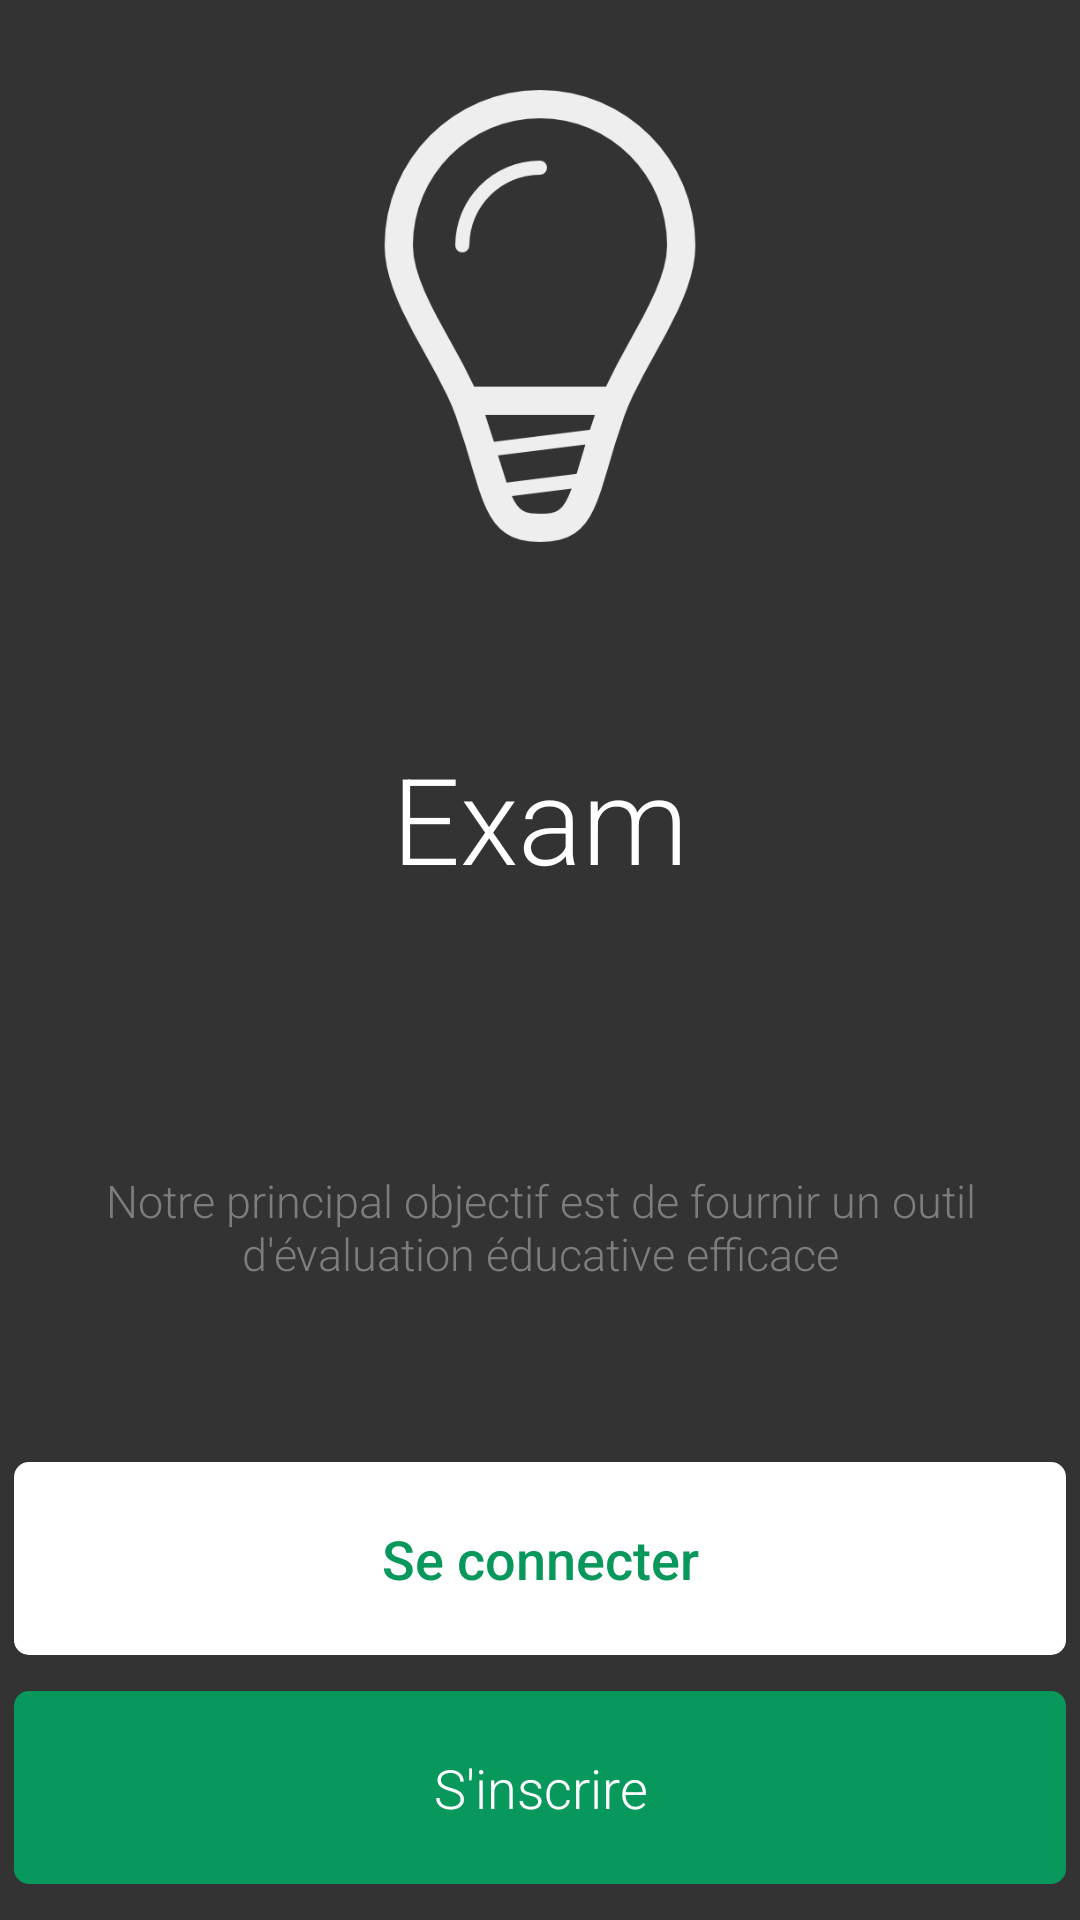

The Android layout XML behind this screen, and the referenced resources:
<!-- AndroidManifest.xml: application theme AppTheme -->
<!-- res/layout/activity_welcome.xml -->
<?xml version="1.0" encoding="utf-8"?>
<LinearLayout xmlns:android="http://schemas.android.com/apk/res/android"
    xmlns:app="http://schemas.android.com/apk/res-auto"
    xmlns:tools="http://schemas.android.com/tools"
    android:id="@+id/activity_welcome"
    android:layout_width="match_parent"
    android:orientation="vertical"
    android:layout_height="match_parent"
    android:paddingBottom="@dimen/activity_vertical_margin"
    android:paddingLeft="@dimen/activity_horizontal_margin"
    android:paddingRight="@dimen/activity_horizontal_margin"
    android:paddingTop="@dimen/activity_vertical_margin"
    tools:context="com.ronomicro.exame.welcome">


    <ImageView
        android:layout_width="match_parent"
        android:layout_height="80dp"
        app:srcCompat="@drawable/logo"
        android:id="@+id/imageView2"
        android:layout_weight="2"
        android:layout_marginTop="30dp"
        android:contentDescription=""
        tools:ignore="ContentDescription" />
    <TextView
        android:layout_width="match_parent"
        android:layout_height="wrap_content"
        android:text="@string/exame"
        android:layout_weight="2"
        android:textSize="40sp"
        android:textColor="@color/white"
        android:gravity="center"
        android:layout_marginTop="30dp"
        />
    <TextView
        android:layout_width="match_parent"
        android:layout_height="wrap_content"
        android:text="@string/notre_principal_objectif_est_de_fournir_un_outil_d_valuation_ducative"
        android:layout_weight="2"
        android:textSize="15sp"
        android:textColor="@color/holderColer"
        android:gravity="center"
        android:layout_marginBottom="12dp"
        android:layout_marginTop="20dp"
        android:layout_marginLeft="15dp"
        android:layout_marginRight="15dp"
        />

    <Button
        android:id="@+id/button3"
        android:layout_width="match_parent"
        android:layout_height="wrap_content"
        android:layout_marginBottom="12dp"
        android:layout_marginLeft="5dp"
        android:layout_marginRight="5dp"
        android:layout_marginTop="12dp"
        android:autoText="false"
        android:background="@drawable/button2"
        android:fontFamily="sans-serif-medium"
        android:maxLines="1"
        android:onClick="con"
        android:text="@string/se_connecter"
        android:textColor="@color/colorPrimary"
        tools:ignore="Deprecated,TextViewEdits,UnusedAttribute"/>

    <Button
        android:layout_width="match_parent"
        android:layout_height="wrap_content"
        android:layout_marginBottom="12dp"
        android:layout_marginLeft="5dp"
        android:layout_marginRight="5dp"
        android:background="@drawable/button1"
        android:onClick="ins"
        android:text="@string/s_inscrire"
        android:textColor="@color/white"
        />
</LinearLayout>
<!-- resources referenced by this layout -->
<resources>
  <color name="colorPrimary">#08985b</color>
  <color name="holderColer">#7e7d7d</color>
  <color name="white">#fff</color>
  <!-- drawable button1 (drawable) -->
  <?xml version="1.0" encoding="utf-8"?>
  <shape xmlns:android="http://schemas.android.com/apk/res/android"
      android:shape="rectangle">
      <gradient android:startColor="@color/colorAccent"
          android:endColor="@color/colorAccent"/>
  <corners android:radius="5dp"/>
      <padding android:bottom="20dp"
          android:left="20dp"
          android:right="20dp"
          android:top="20dp"/>
  </shape>
  <!-- drawable button2 (drawable) -->
  <?xml version="1.0" encoding="utf-8"?>
  <shape xmlns:android="http://schemas.android.com/apk/res/android"
      android:shape="rectangle">
      <gradient android:startColor="@color/white"
          android:endColor="@color/white"/>
  <corners android:radius="5dp"/>
      <padding android:bottom="20dp"
          android:left="20dp"
          android:right="20dp"
          android:top="20dp"/>
  </shape>
  <!-- drawable logo: png bitmap (drawable, 15191 bytes) -->
  <string name="exame">Exam</string>
  <string name="notre_principal_objectif_est_de_fournir_un_outil_d_valuation_ducative">Notre principal objectif est de fournir un outil d\'évaluation éducative efficace</string>
  <string name="s_inscrire">S\'inscrire</string>
  <string name="se_connecter">Se connecter</string>
  <style name="AppTheme" parent="Theme.AppCompat.Light.DarkActionBar">
          
          <item name="colorPrimary">@color/colorPrimary</item>
          <item name="colorPrimaryDark">@color/colorPrimaryDark</item>
          <item name="colorAccent">@color/colorAccent</item>
          <item name="android:windowBackground">@color/windowsBackground</item>
          <item name="actionOverflowMenuStyle">@style/OverflowMenu</item>
          <item name="android:textViewStyle">@style/RobotoTextViewStyle</item>
          <item name="android:buttonStyle">@style/RobotoButtonStyle</item>
      </style>
  <color name="colorAccent">#08985b</color>
  <color name="colorPrimaryDark">#333333</color>
  <color name="windowsBackground">#333</color>
  <style name="OverflowMenu" parent="Widget.AppCompat.PopupMenu.Overflow">
          <item name="android:windowDisablePreview">true</item>
          <item name="overlapAnchor">false</item>
          <item name="android:dropDownVerticalOffset">5.0dp</item>
  
          <item name="android:textViewStyle">@style/RobotoTextViewStyle</item>
          <item name="android:buttonStyle">@style/RobotoButtonStyle</item>
      </style>
  <style name="RobotoTextViewStyle" parent="android:Widget.TextView">
          <item name="android:fontFamily">sans-serif-light</item>
      </style>
  <style name="RobotoButtonStyle" parent="android:Widget.Holo.Button">
          <item name="android:fontFamily">sans-serif-light</item>
      </style>
</resources>
